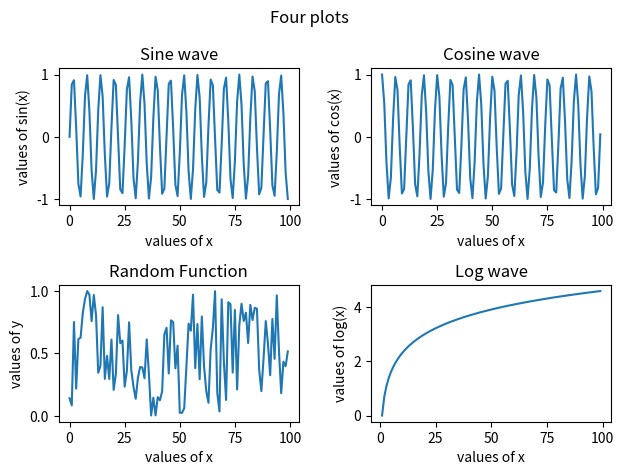

Write the Python code that produced this figure.
import numpy as np
import matplotlib.pyplot as plt

x = np.arange(100)

fig, axis = plt.subplots(2,2)


fig.suptitle("Four plots")


axis[0,0].plot(x, np.sin(x))
axis[0,0].set_title("Sine wave")
axis[0,0].set_xlabel("values of x")
axis[0,0].set_ylabel("values of sin(x)")


axis[0,1].plot(x, np.cos(x))
axis[0,1].set_title("Cosine wave")
axis[0,1].set_xlabel("values of x")
axis[0,1].set_ylabel("values of cos(x)")


axis[1,0].plot(x, np.random.random(100))
axis[1,0].set_title("Random Function")
axis[1,0].set_xlabel("values of x")
axis[1,0].set_ylabel("values of y")


axis[1,1].plot(x, np.log(x))
axis[1,1].set_title("Log wave")
axis[1,1].set_xlabel("values of x")
axis[1,1].set_ylabel("values of log(x)")

plt.tight_layout()   # for avoiding overlapping texts
plt.show()